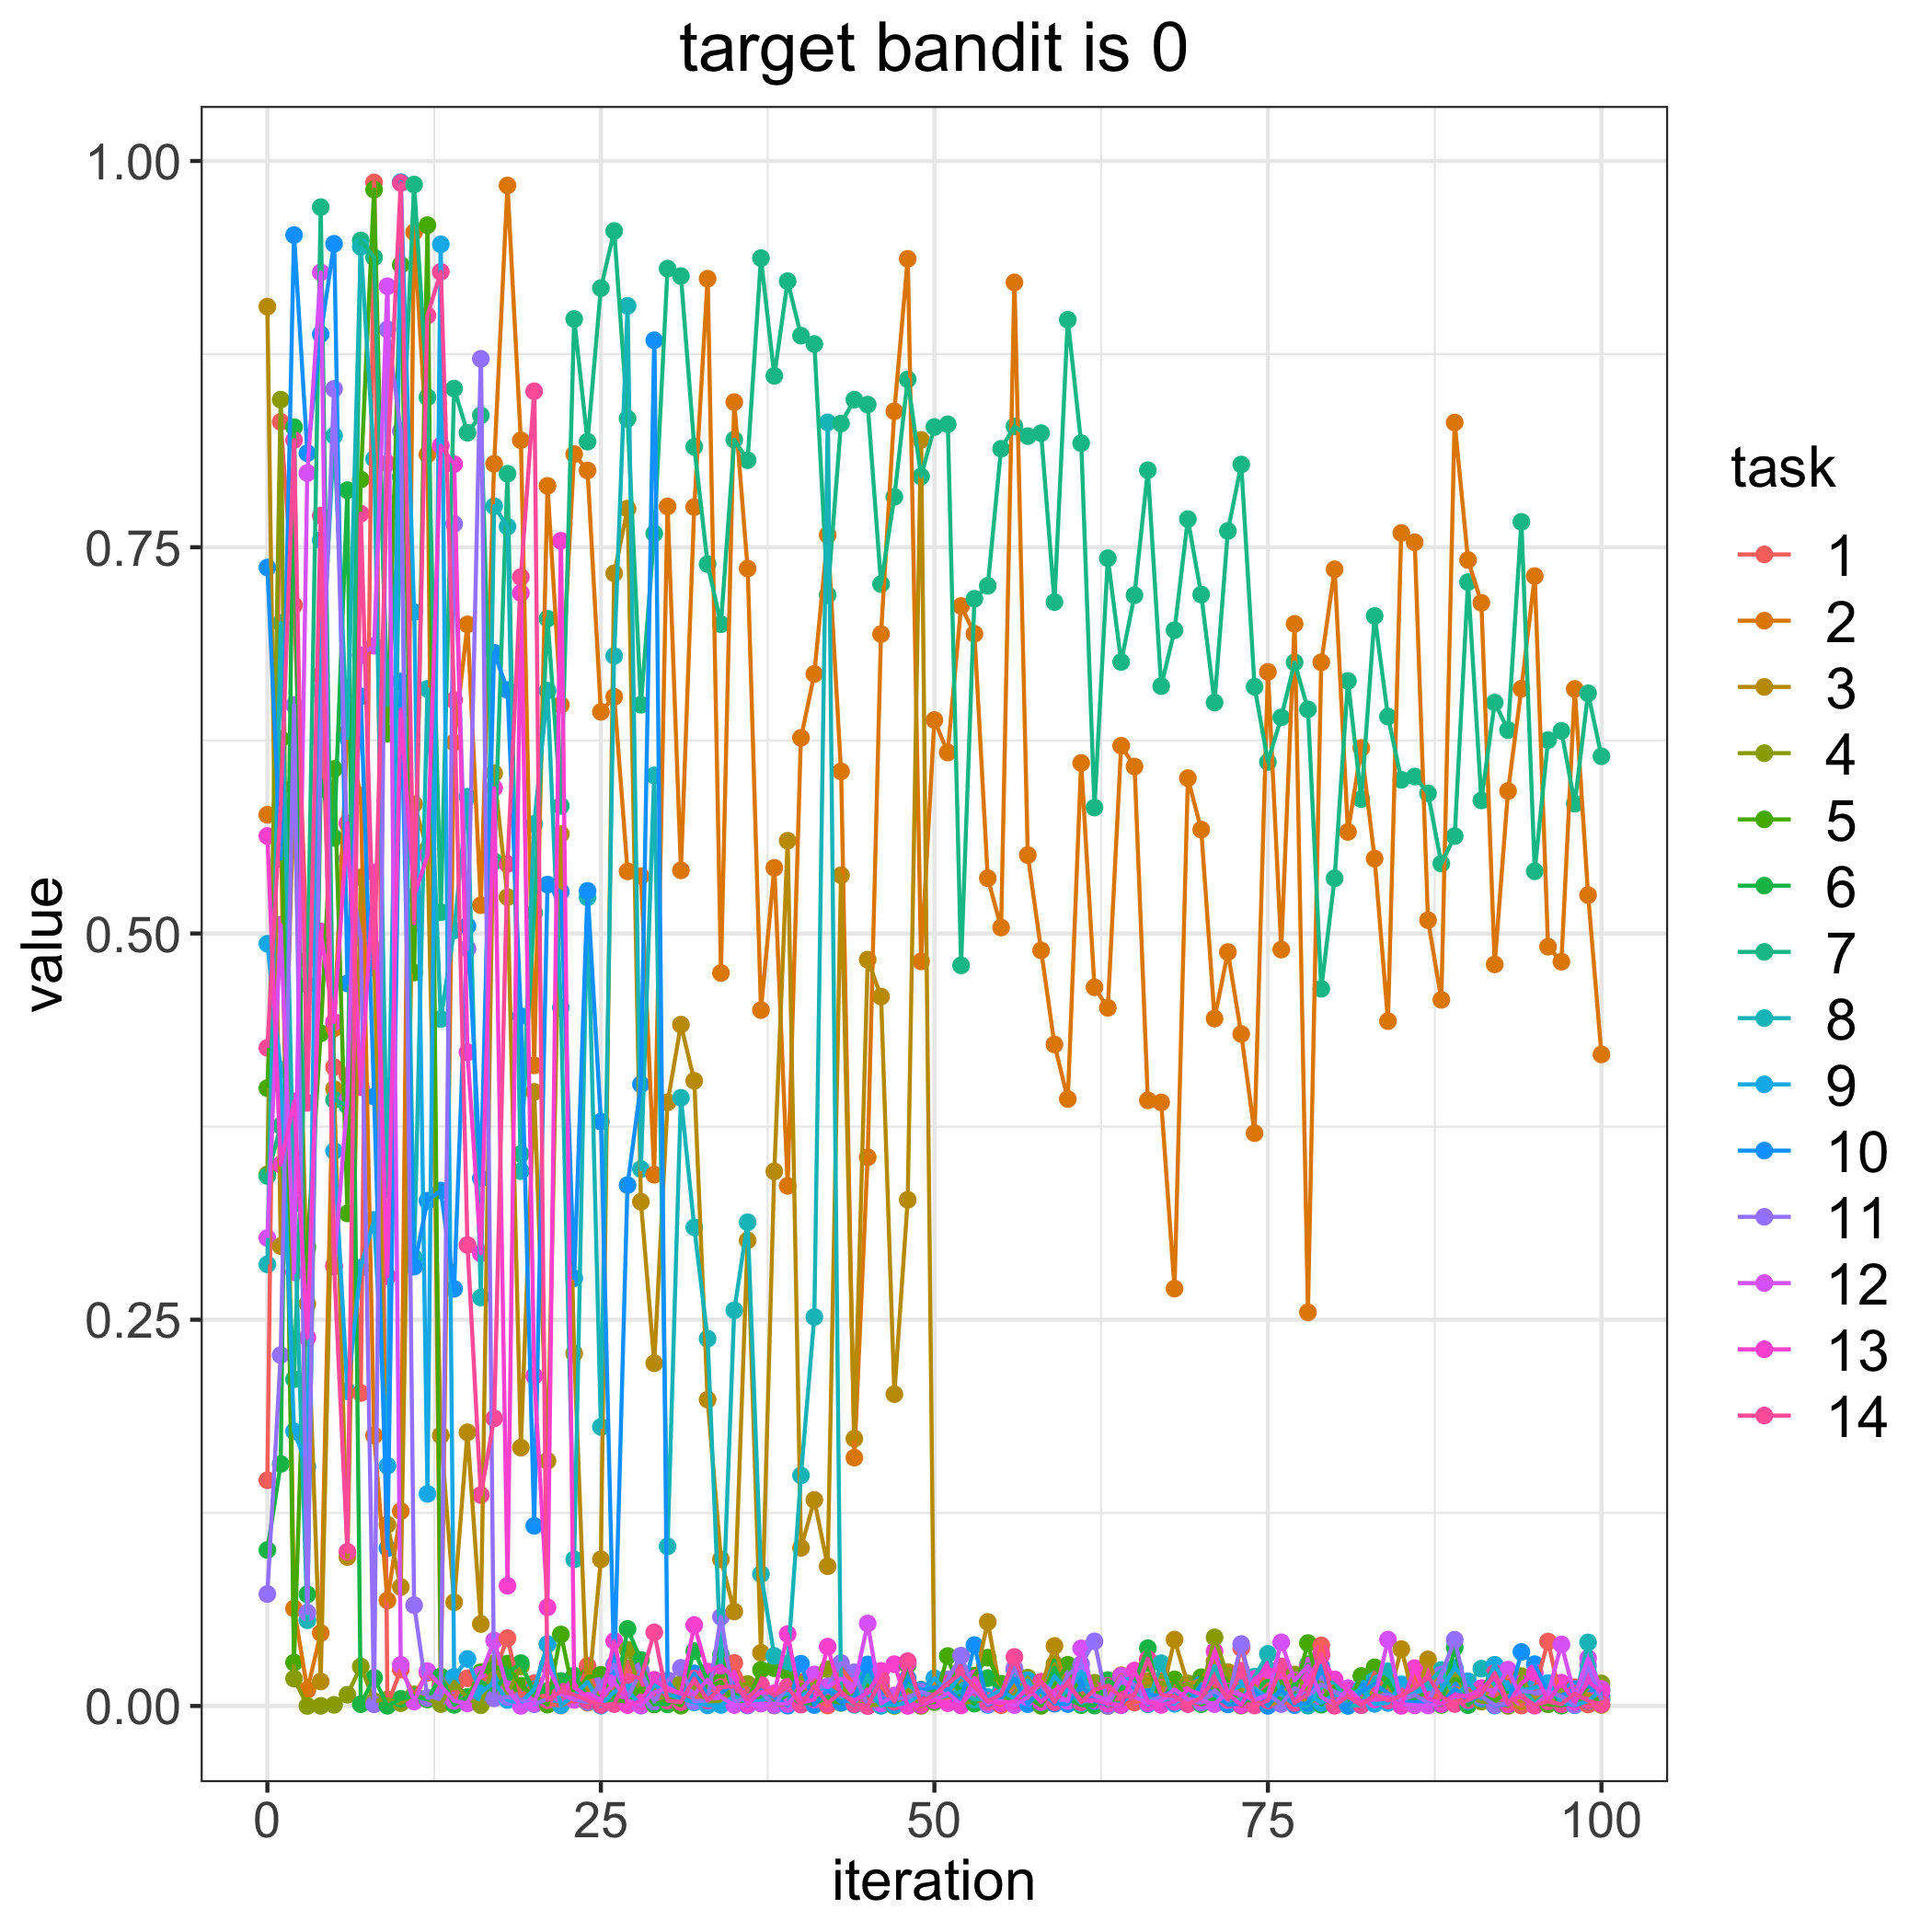

Data behind this chart, as committed beside it:
, 1.0, 2.0, 3.0, 4.0, 5.0, 6.0, 7.0, 8.0, 9.0, 10.0, 11.0, 12.0, 13.0, 14.0
0, 0.1461, 0.5768, 0.9057, 0.3441, 0.3999, 0.101, 0.343, 0.2858, 0.4933, 0.7369, 0.0725, 0.3029, 0.5631, 0.426
1, 0.8312, 0.5719, 0.2977, 0.8455, 0.626, 0.1566, 0.3756, 0.701, 0.4117, 0.5483, 0.2271, 0.5056, 0.3505, 0.5827
2, 0.7125, 0.06311, 0.5951, 0.01773, 0.02809, 0.8278, 0.2115, 0.3251, 0.1778, 0.9521, 0.6478, 0.2807, 0.3913, 0.8194
3, 0.4829, 0.01042, 0.2602, 4.420680117168063e-06, 0.2971, 0.07228, 0.4666, 0.05552, 0.1548, 0.8109, 0.06037, 0.798, 0.2383, 0.3904
4, 0.667, 0.04724, 0.01585, 6.7937972051459e-05, 0.4354, 0.5992, 0.9701, 0.657, 0.7547, 0.8879, 0.6255, 0.9279, 0.5012, 0.7704
5, 0.4135, 0.4387, 0.3994, 0.0007372, 0.6065, 0.562, 0.3923, 0.8222, 0.3592, 0.9464, 0.8525, 0.2845, 0.4427, 0.2851
6, 0.408, 0.63, 0.09643, 0.007274, 0.3188, 0.7869, 0.3886, 0.6267, 0.2036, 0.4677, 0.5486, 0.3923, 0.5713, 0.0998
7, 0.2026, 0.5892, 0.5364, 0.02554, 0.7938, 0.001164, 0.9486, 0.9444, 0.2838, 0.6535, 0.497, 0.6801, 0.4006, 0.7717
8, 0.9861, 0.1751, 0.4895, 0.003163, 0.9815, 0.01824, 0.9376, 0.8072, 0.3146, 0.3944, 0.001088, 0.6862, 0.5396, 0.4778
9, 0.000536, 0.06829, 0.1174, 0.004285, 0.6294, 8.923000313655349e-05, 0.6479, 0.3338, 0.1555, 0.1022, 0.891, 0.9189, 0.2781, 0.8043
10, 0.02355, 0.1261, 0.07704, 0.001821, 0.9328, 0.004642, 0.7826, 0.7957, 0.9863, 0.6631, 0.8252, 0.02663, 0.6449, 0.9858
11, 0.006976, 0.9539, 0.5838, 0.007543, 0.4747, 0.006296, 0.9847, 0.2901, 0.7081, 0.2843, 0.06525, 0.002842, 0.5242, 0.5065
12, 0.02151, 0.8101, 0.5546, 0.004336, 0.9584, 0.004323, 0.8471, 0.6583, 0.1373, 0.327, 0.005289, 0.02256, 0.5504, 0.9
13, 0.01256, 0.01374, 0.1752, 0.001206, 0.01573, 0.01908, 0.5138, 0.4446, 0.9461, 0.3336, 0.006479, 0.01307, 0.8157, 0.9283
14, 0.005413, 0.6236, 0.06715, 0.0158, 0.002018, 0.0007231, 0.8527, 0.502, 0.0189, 0.27, 0.7651, 0.003273, 0.8038, 0.6511
15, 0.01793, 0.7001, 0.1771, 0.004833, 0.005693, 0.005761, 0.8241, 0.5885, 0.03042, 0.5048, 0.4901, 0.001701, 0.4231, 0.2984
16, 0.01543, 0.5183, 0.05305, 0.0005191, 0.02189, 0.01598, 0.8354, 0.2644, 0.008567, 0.3415, 0.8719, 0.02028, 0.2929, 0.1366
17, 0.02111, 0.804, 0.6037, 0.02757, 0.02383, 0.00924, 0.5467, 0.7766, 0.01538, 0.6818, 0.004999, 0.04235, 0.5941, 0.1862
18, 0.04389, 0.9842, 0.5235, 0.007681, 0.02743, 0.02142, 0.7976, 0.7634, 0.003849, 0.6576, 0.005855, 0.01088, 0.07784, 0.5449
19, 0.00634, 0.8192, 0.1673, 0.02563, 0.01315, 0.02775, 0.3573, 0.3462, 0.00188, 0.4465, 0.003947, 7.524956337601615e-05, 0.7204, 0.7307
20, 0.01471, 0.4146, 0.3975, 0.01035, 0.006588, 0.008088, 0.5134, 0.5709, 0.01083, 0.1166, 0.001121, 0.001903, 0.2136, 0.851
21, 0.00109, 0.7897, 0.1586, 0.03989, 0.0009265, 0.009879, 0.7038, 0.6572, 0.04002, 0.5317, 0.004512, 0.02627, 0.06387, 0.003765
22, 0.0003556, 0.648, 0.5644, 0.006511, 0.04629, 0.01612, 0.5826, 0.452, 0.0004136, 0.5271, 0.008846, 0.007583, 0.7542, 0.009566
23, 0.003944, 0.8103, 0.2282, 0.007519, 0.006401, 0.01961, 0.8977, 0.09489, 0.006699, 0.2769, 0.004187, 0.004059, 0.01197, 0.007268
24, 0.02595, 0.7997, 0.002119, 0.01719, 0.01859, 0.006773, 0.8183, 0.5234, 0.01556, 0.5276, 0.002472, 0.008009, 0.006242, 0.003622
25, 0.0007513, 0.6435, 0.09491, 0.003523, 0.02018, 0.004965, 0.9177, 0.1806, 0.0002245, 0.3782, 0.01465, 0.004355, 0.001837, 0.0006549
26, 0.01109, 0.6532, 0.7331, 0.002995, 0.00412, 0.002115, 0.9547, 0.6797, 0.009314, 0.02085, 0.02679, 0.01537, 0.04206, 0.001258
27, 0.0245, 0.5402, 0.775, 0.03638, 0.002632, 0.04988, 0.8332, 0.9062, 0.00996, 0.3371, 0.005367, 0.003599, 0.0005961, 0.02002
28, 0.01046, 0.5371, 0.3264, 0.008928, 0.01129, 0.02983, 0.6481, 0.3475, 0.0003074, 0.4024, 0.02271, 0.0003233, 0.003165, 0.01772
29, 0.006931, 0.3439, 0.2219, 0.01025, 0.0009519, 0.001436, 0.7589, 0.6023, 0.0138, 0.884, 0.002859, 0.008738, 0.01696, 0.04767
30, 0.01068, 0.7764, 0.3907, 0.002234, 0.004287, 0.00104, 0.9303, 0.1033, 0.007489, 0.01622, 0.01652, 0.01196, 0.01092, 0.003496
31, 0.009038, 0.5409, 0.441, 0.01437, 0.0002128, 0.007634, 0.9255, 0.3936, 0.0051, 0.004585, 0.02467, 0.007838, 0.007841, 0.002459
32, 0.004959, 0.776, 0.4046, 0.01183, 0.0202, 0.03551, 0.8151, 0.3098, 0.002301, 0.02111, 0.003103, 0.0076, 0.05237, 0.01775
33, 0.008801, 0.9238, 0.1983, 0.001773, 0.01196, 0.01673, 0.7391, 0.2377, 0.0003574, 0.007611, 0.003433, 0.01697, 0.02227, 0.003648
34, 0.01119, 0.4745, 0.09491, 0.002675, 0.01579, 0.03295, 0.7002, 0.02715, 0.0006617, 0.008203, 0.05769, 0.005845, 0.02611, 0.01219
35, 0.02787, 0.8439, 0.06113, 0.01232, 0.00127, 0.007292, 0.8196, 0.2561, 0.006139, 0.01502, 0.001705, 0.0006133, 0.01805, 0.01268
36, 0.01046, 0.7362, 0.3013, 0.01423, 0.003808, 0.005532, 0.8064, 0.3131, 0.002871, 0.0003874, 0.006736, 0.000617, 0.001461, 0.004932
37, 0.002888, 0.4504, 0.03443, 0.009727, 0.02333, 0.005874, 0.9371, 0.08539, 0.003251, 0.01229, 0.008984, 0.001536, 0.009047, 0.01363
38, 0.0003757, 0.5425, 0.346, 0.001034, 0.02447, 0.00207, 0.8609, 0.03242, 0.007338, 0.005539, 0.0004213, 0.001187, 0.008205, 0.006718
39, 0.01201, 0.3367, 0.56, 0.001022, 0.02177, 0.007181, 0.9222, 0.02755, 0.007844, 0.0001962, 0.01225, 0.001369, 0.04657, 0.0124
40, 0.01538, 0.6267, 0.1023, 0.01374, 0.01025, 0.001843, 0.887, 0.1492, 0.007011, 0.02738, 0.001025, 0.01042, 0.002085, 0.000951
41, 0.005006, 0.668, 0.1334, 0.01408, 0.00535, 0.001565, 0.8815, 0.2518, 0.01042, 0.00061, 0.01211, 0.02041, 0.004233, 0.01292
42, 0.0003069, 0.7579, 0.09045, 0.02379, 0.003795, 0.005814, 0.7191, 0.8308, 0.01189, 0.01063, 0.01267, 0.0121, 0.03839, 0.001631
43, 0.0247, 0.6049, 0.5377, 0.01345, 0.002008, 0.002958, 0.8301, 0.006226, 0.006601, 0.002193, 0.02783, 0.01768, 0.007274, 0.009235
44, 0.01322, 0.1607, 0.173, 0.002248, 0.007207, 0.005308, 0.8455, 0.0007597, 0.005096, 0.005331, 0.02181, 0.01319, 0.003623, 0.001195
45, 0.002661, 0.3551, 0.4831, 0.0003234, 0.01424, 0.007539, 0.8423, 0.01845, 0.008322, 0.0269, 2.6411068159001628e-05, 0.05337, 0.008476, 1.4967142398762938e-05
46, 0.01298, 0.6938, 0.4592, 0.0009004, 0.003204, 0.000918, 0.7261, 7.114444444489162e-05, 0.0009619, 0.005292, 0.01692, 0.001633, 0.02275, 0.0172
47, 0.0004837, 0.838, 0.2018, 9.069008854995918e-05, 0.0004971, 0.001174, 0.7826, 0.004989, 0.0004989, 0.002347, 0.004396, 0.006732, 0.02705, 0.002736
48, 0.008954, 0.9367, 0.3276, 0.01134, 0.02649, 0.01556, 0.8587, 0.01361, 0.002292, 0.01793, 0.005843, 0.02782, 5.937081776211701e-05, 0.02899
49, 0.0006919, 0.482, 0.8194, 7.0810700084802544e-06, 0.001538, 0.0105, 0.7959, 0.009165, 0.007177, 0.0103, 0.009165, 0.001786, 0.0007155, 0.002057
50, 0.005119, 0.6382, 0.004928, 0.006281, 0.002539, 0.009988, 0.8278, 0.00462, 0.01794, 0.01207, 0.006193, 0.003851, 0.003758, 0.007495
51, 0.005324, 0.6172, 0.00801, 0.007237, 0.03233, 0.01533, 0.8296, 0.006719, 0.008852, 0.01105, 0.01717, 0.00827, 0.001836, 0.01444
52, 0.006882, 0.712, 0.01739, 0.00246, 0.00385, 0.01069, 0.4794, 0.009388, 0.02001, 0.003204, 0.03258, 0.00106, 0.000376, 0.02137
53, 0.0126, 0.694, 0.01492, 0.002411, 0.01964, 0.001494, 0.7166, 0.00423, 0.00962, 0.03944, 0.009916, 0.01098, 0.01799, 0.01243
54, 0.003976, 0.5358, 0.0544, 0.005385, 0.03129, 0.01802, 0.725, 0.00542, 0.005838, 0.0007367, 0.001053, 0.002237, 0.002913, 0.003279
55, 0.0005954, 0.5038, 0.006778, 0.003932, 0.01436, 0.01019, 0.8137, 0.005231, 0.01024, 0.004519, 0.007805, 0.003071, 0.001762, 0.007397
56, 0.01306, 0.9214, 0.01367, 0.007453, 0.002126, 0.0009389, 0.8282, 0.02353, 0.004659, 0.01757, 0.02445, 0.0006309, 0.002995, 0.03173
57, 0.008988, 0.5508, 0.004372, 0.01837, 0.005942, 0.005924, 0.8219, 0.0108, 0.01665, 0.001182, 0.0115, 0.005608, 0.01177, 0.00841
58, 0.01111, 0.4891, 0.01254, 0.005289, 0.000114, 0.002041, 0.8238, 0.009078, 0.002506, 0.01062, 0.01325, 0.0155, 0.002567, 0.01567
59, 0.01222, 0.4282, 0.03884, 0.02714, 0.01405, 0.02481, 0.7145, 0.001914, 0.01924, 0.001436, 0.002624, 0.007622, 0.01014, 0.002442
... 41 more rows
